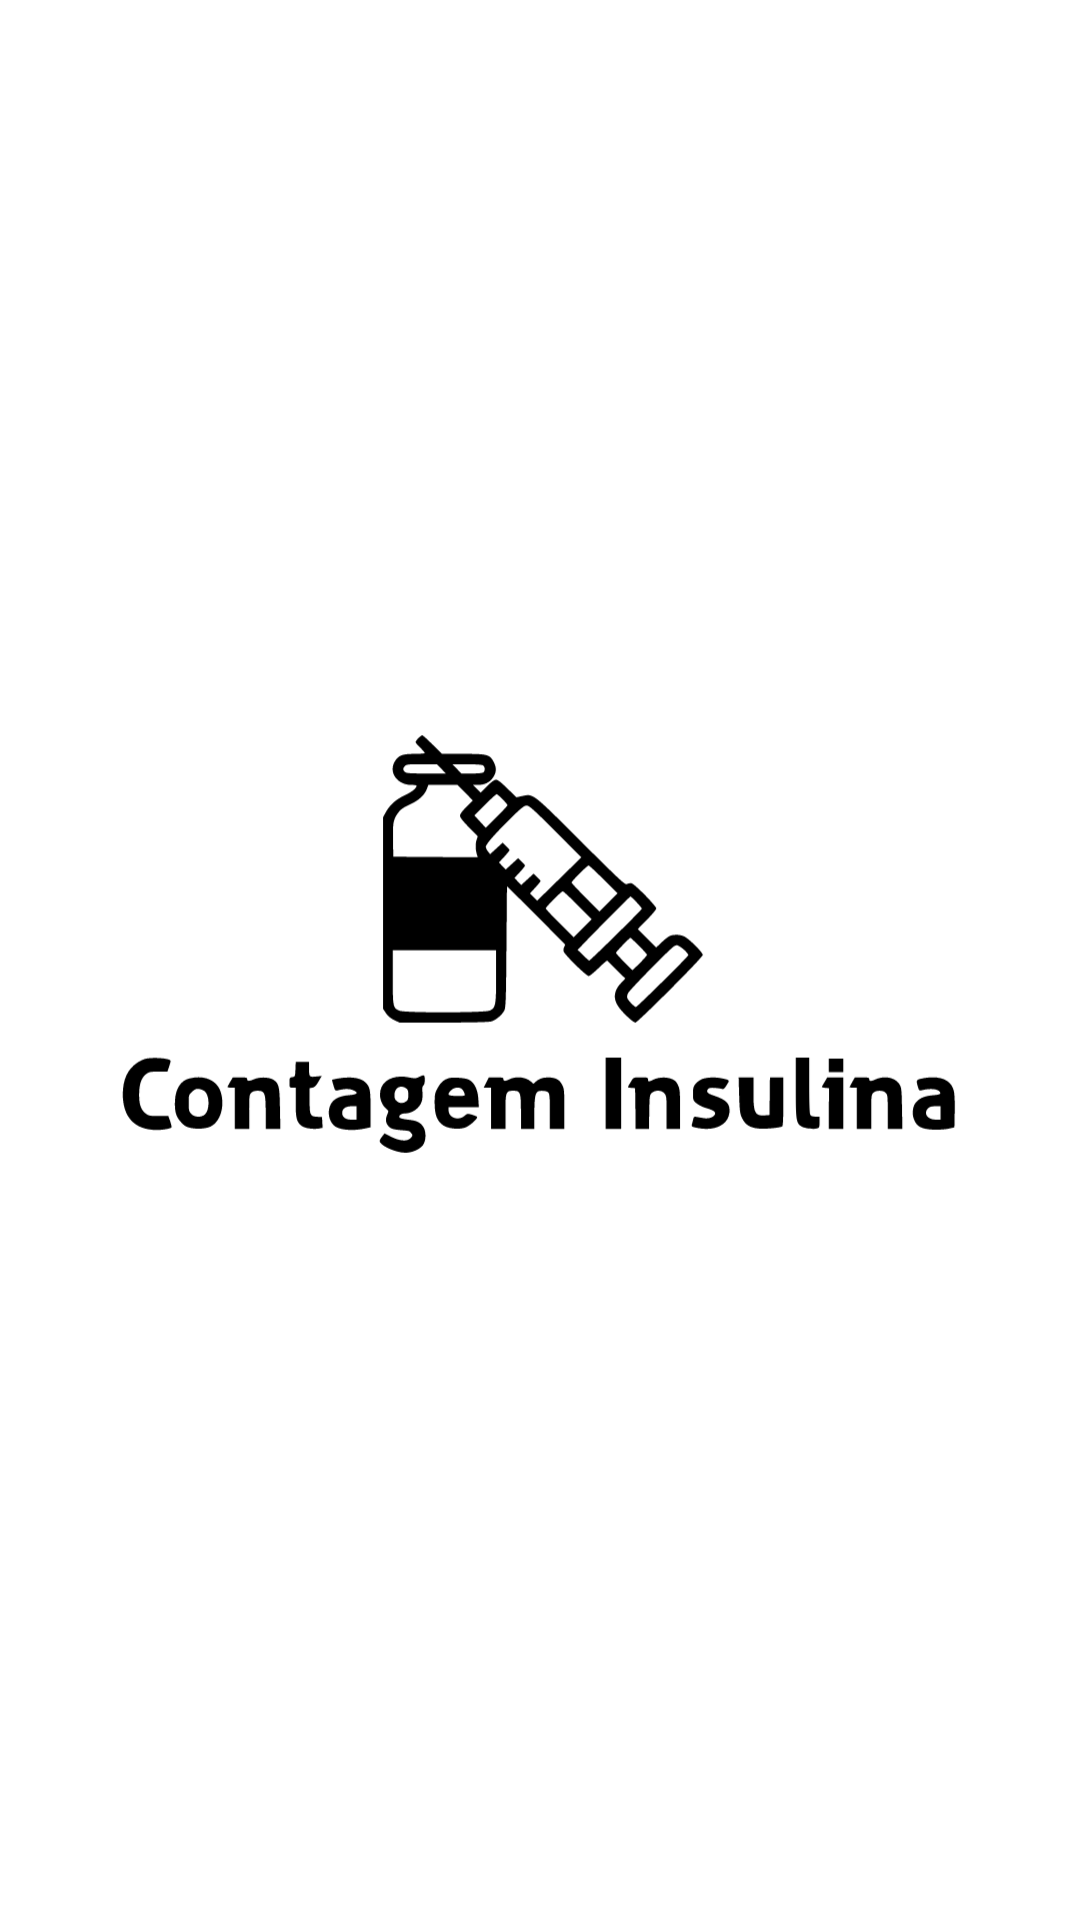

Reconstruct the res/layout file that produces this screen, plus the resources it refers to.
<!-- AndroidManifest.xml: application theme AppTheme -->
<!-- res/layout/activity_splash_screen.xml -->
<?xml version="1.0" encoding="utf-8"?>
<androidx.constraintlayout.widget.ConstraintLayout
    xmlns:android="http://schemas.android.com/apk/res/android"
    xmlns:app="http://schemas.android.com/apk/res-auto"
    xmlns:tools="http://schemas.android.com/tools"
    android:layout_width="match_parent"
    android:layout_height="match_parent"
    android:background="#fff"
    tools:context=".SplashScreen">

    <ImageView
        android:id="@+id/SplashScreenImage"
        android:layout_width="300dp"
        android:layout_height="200dp"
        android:src="@drawable/ic_splash_screen"
        app:layout_constraintBottom_toBottomOf="parent"
        app:layout_constraintLeft_toLeftOf="parent"
        app:layout_constraintRight_toRightOf="parent"
        app:layout_constraintTop_toTopOf="parent" />

</androidx.constraintlayout.widget.ConstraintLayout>
<!-- resources referenced by this layout -->
<resources>
  <!-- drawable ic_splash_screen: vector/xml drawable (drawable, 10946 chars, omitted) -->
  <style name="AppTheme" parent="Theme.AppCompat.Light">
          
          <item name="colorPrimary">@color/blue_500</item>
          <item name="colorPrimaryVariant">@color/blue_700</item>
          <item name="colorOnPrimary">@color/white</item>
          
          <item name="colorSecondary">@color/teal_200</item>
          <item name="colorSecondaryVariant">@color/teal_700</item>
          <item name="colorOnSecondary">@color/white</item>
  
      </style>
  <color name="blue_500">#2196f3</color>
  <color name="blue_700">#1976d2</color>
  <color name="white">#FFFFFF</color>
  <color name="teal_200">#FF03DAC5</color>
  <color name="teal_700">#FF018786</color>
</resources>
